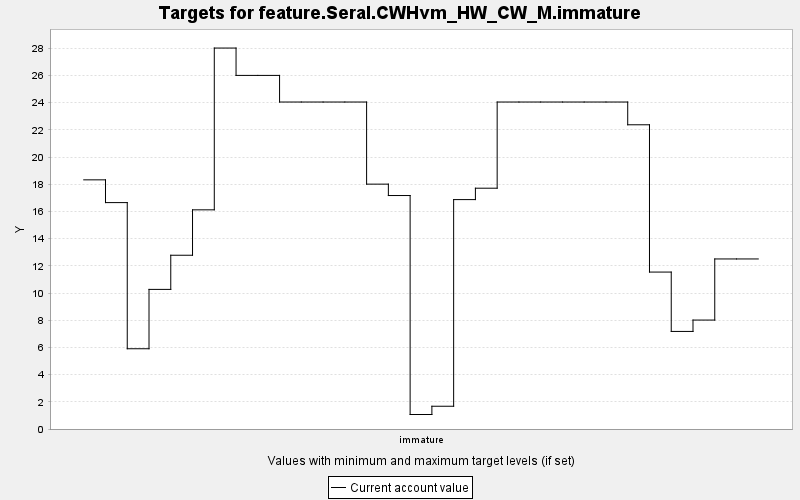

Values plotted in this chart, from the file beside it:
TARGET, PERIOD, YEAR, PERIODWIDTH, MINIMUM, MAXIMUM, MINWEIGHT, MAXWEIGHT, CURRENT, SUMMARY
feature.Seral.CWHvm_HW_CW_M.immature, 0, 0, 10.0, 0.0, 10000, 1.0, 1.0, 18.33, 0.0
feature.Seral.CWHvm_HW_CW_M.immature, 1, 10, 10.0, 0.0, 10000, 1.0, 1.0, 16.65, 0.0
feature.Seral.CWHvm_HW_CW_M.immature, 2, 20, 10.0, 0.0, 10000, 1.0, 1.0, 5.903, 0.0
feature.Seral.CWHvm_HW_CW_M.immature, 3, 30, 10.0, 0.0, 10000, 1.0, 1.0, 10.27, 0.0
feature.Seral.CWHvm_HW_CW_M.immature, 4, 40, 10.0, 0.0, 10000, 1.0, 1.0, 12.78, 0.0
feature.Seral.CWHvm_HW_CW_M.immature, 5, 50, 10.0, 0.0, 10000, 1.0, 1.0, 16.12, 0.0
feature.Seral.CWHvm_HW_CW_M.immature, 6, 60, 10.0, 0.0, 10000, 1.0, 1.0, 28.02, 0.0
feature.Seral.CWHvm_HW_CW_M.immature, 7, 70, 10.0, 0.0, 10000, 1.0, 1.0, 26.01, 0.0
feature.Seral.CWHvm_HW_CW_M.immature, 8, 80, 10.0, 0.0, 10000, 1.0, 1.0, 26.01, 0.0
feature.Seral.CWHvm_HW_CW_M.immature, 9, 90, 10.0, 0.0, 10000, 1.0, 1.0, 24.05, 0.0
feature.Seral.CWHvm_HW_CW_M.immature, 10, 100, 10.0, 0.0, 10000, 1.0, 1.0, 24.05, 0.0
feature.Seral.CWHvm_HW_CW_M.immature, 11, 110, 10.0, 0.0, 10000, 1.0, 1.0, 24.05, 0.0
feature.Seral.CWHvm_HW_CW_M.immature, 12, 120, 10.0, 0.0, 10000, 1.0, 1.0, 24.05, 0.0
feature.Seral.CWHvm_HW_CW_M.immature, 13, 130, 10.0, 0.0, 10000, 1.0, 1.0, 18.01, 0.0
feature.Seral.CWHvm_HW_CW_M.immature, 14, 140, 10.0, 0.0, 10000, 1.0, 1.0, 17.17, 0.0
feature.Seral.CWHvm_HW_CW_M.immature, 15, 150, 10.0, 0.0, 10000, 1.0, 1.0, 1.066, 0.0
feature.Seral.CWHvm_HW_CW_M.immature, 16, 160, 10.0, 0.0, 10000, 1.0, 1.0, 1.674, 0.0
feature.Seral.CWHvm_HW_CW_M.immature, 17, 170, 10.0, 0.0, 10000, 1.0, 1.0, 16.87, 0.0
feature.Seral.CWHvm_HW_CW_M.immature, 18, 180, 10.0, 0.0, 10000, 1.0, 1.0, 17.71, 0.0
feature.Seral.CWHvm_HW_CW_M.immature, 19, 190, 10.0, 0.0, 10000, 1.0, 1.0, 24.05, 0.0
feature.Seral.CWHvm_HW_CW_M.immature, 20, 200, 10.0, 0.0, 10000, 1.0, 1.0, 24.05, 0.0
feature.Seral.CWHvm_HW_CW_M.immature, 21, 210, 10.0, 0.0, 10000, 1.0, 1.0, 24.05, 0.0
feature.Seral.CWHvm_HW_CW_M.immature, 22, 220, 10.0, 0.0, 10000, 1.0, 1.0, 24.05, 0.0
feature.Seral.CWHvm_HW_CW_M.immature, 23, 230, 10.0, 0.0, 10000, 1.0, 1.0, 24.05, 0.0
feature.Seral.CWHvm_HW_CW_M.immature, 24, 240, 10.0, 0.0, 10000, 1.0, 1.0, 24.05, 0.0
feature.Seral.CWHvm_HW_CW_M.immature, 25, 250, 10.0, 0.0, 10000, 1.0, 1.0, 22.38, 0.0
feature.Seral.CWHvm_HW_CW_M.immature, 26, 260, 10.0, 0.0, 10000, 1.0, 1.0, 11.54, 0.0
feature.Seral.CWHvm_HW_CW_M.immature, 27, 270, 10.0, 0.0, 10000, 1.0, 1.0, 7.177, 0.0
feature.Seral.CWHvm_HW_CW_M.immature, 28, 280, 10.0, 0.0, 10000, 1.0, 1.0, 8.013, 0.0
feature.Seral.CWHvm_HW_CW_M.immature, 29, 290, 10.0, 0.0, 10000, 1.0, 1.0, 12.51, 0.0
feature.Seral.CWHvm_HW_CW_M.immature, 30, 300, 10.0, 0.0, 10000, 1.0, 1.0, 12.51, 0.0
